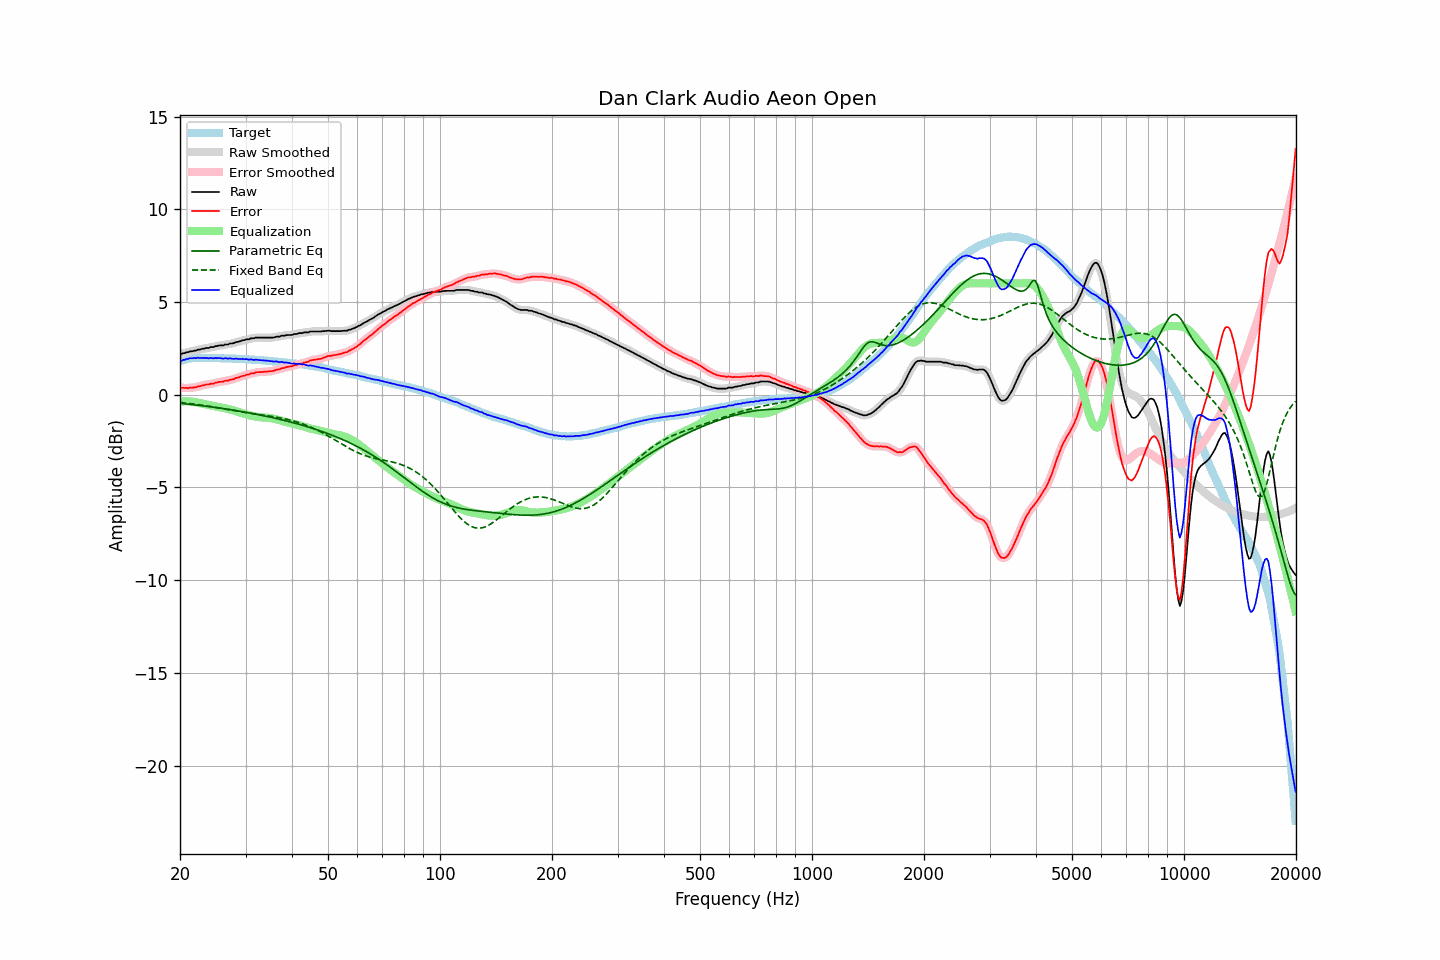

Data behind this chart, as committed beside it:
frequency, raw, error, smoothed, error_smoothed, equalization, parametric_eq, fixed_band_eq, equalized_raw, equalized_smoothed, target
20.00, 2.19, 0.38, 2.19, 0.38, -0.38, -0.47, -0.42, 1.81, 1.81, 1.80
20.20, 2.20, 0.36, 2.21, 0.37, -0.37, -0.48, -0.43, 1.83, 1.83, 1.83
20.40, 2.24, 0.37, 2.23, 0.36, -0.36, -0.49, -0.44, 1.87, 1.86, 1.86
20.61, 2.24, 0.35, 2.25, 0.36, -0.36, -0.49, -0.45, 1.88, 1.89, 1.88
20.81, 2.29, 0.37, 2.28, 0.36, -0.36, -0.50, -0.46, 1.93, 1.92, 1.91
21.02, 2.29, 0.34, 2.30, 0.36, -0.36, -0.51, -0.47, 1.93, 1.94, 1.94
21.23, 2.33, 0.37, 2.32, 0.36, -0.37, -0.52, -0.48, 1.96, 1.95, 1.95
21.44, 2.34, 0.37, 2.34, 0.37, -0.37, -0.53, -0.49, 1.96, 1.96, 1.96
21.66, 2.35, 0.37, 2.35, 0.38, -0.38, -0.54, -0.50, 1.96, 1.97, 1.97
21.87, 2.38, 0.40, 2.37, 0.39, -0.40, -0.55, -0.51, 1.98, 1.97, 1.97
22.09, 2.38, 0.40, 2.39, 0.41, -0.41, -0.56, -0.52, 1.96, 1.98, 1.98
22.31, 2.43, 0.45, 2.41, 0.43, -0.43, -0.57, -0.54, 2.00, 1.98, 1.98
22.54, 2.43, 0.45, 2.43, 0.45, -0.45, -0.58, -0.55, 1.98, 1.98, 1.98
22.76, 2.45, 0.47, 2.45, 0.47, -0.47, -0.59, -0.56, 1.98, 1.98, 1.98
22.99, 2.48, 0.51, 2.47, 0.49, -0.49, -0.60, -0.57, 1.99, 1.98, 1.97
23.22, 2.48, 0.51, 2.49, 0.52, -0.51, -0.61, -0.59, 1.97, 1.98, 1.97
23.45, 2.52, 0.55, 2.50, 0.53, -0.53, -0.62, -0.60, 1.99, 1.97, 1.97
23.69, 2.52, 0.55, 2.52, 0.55, -0.55, -0.63, -0.61, 1.97, 1.97, 1.97
23.92, 2.52, 0.55, 2.54, 0.56, -0.56, -0.64, -0.63, 1.95, 1.97, 1.97
24.16, 2.57, 0.59, 2.55, 0.57, -0.58, -0.66, -0.64, 1.99, 1.96, 1.98
24.40, 2.57, 0.59, 2.57, 0.59, -0.60, -0.67, -0.65, 1.97, 1.97, 1.98
24.65, 2.57, 0.60, 2.59, 0.61, -0.62, -0.68, -0.67, 1.95, 1.97, 1.97
24.89, 2.62, 0.65, 2.60, 0.63, -0.63, -0.69, -0.68, 1.98, 1.97, 1.97
25.14, 2.62, 0.65, 2.63, 0.66, -0.65, -0.70, -0.70, 1.97, 1.97, 1.97
25.39, 2.65, 0.68, 2.65, 0.68, -0.67, -0.71, -0.71, 1.98, 1.98, 1.97
25.65, 2.66, 0.69, 2.65, 0.69, -0.69, -0.73, -0.73, 1.97, 1.96, 1.97
25.91, 2.66, 0.70, 2.66, 0.70, -0.70, -0.74, -0.74, 1.95, 1.96, 1.96
26.16, 2.66, 0.70, 2.68, 0.72, -0.72, -0.75, -0.76, 1.94, 1.96, 1.96
26.43, 2.71, 0.75, 2.69, 0.73, -0.74, -0.76, -0.77, 1.97, 1.95, 1.95
26.69, 2.71, 0.75, 2.71, 0.75, -0.75, -0.78, -0.79, 1.96, 1.96, 1.95
26.96, 2.71, 0.75, 2.73, 0.77, -0.77, -0.79, -0.80, 1.94, 1.96, 1.95
27.23, 2.76, 0.80, 2.74, 0.79, -0.79, -0.80, -0.82, 1.97, 1.95, 1.95
27.50, 2.76, 0.81, 2.76, 0.81, -0.81, -0.82, -0.83, 1.94, 1.94, 1.95
27.77, 2.77, 0.83, 2.78, 0.84, -0.84, -0.83, -0.85, 1.93, 1.94, 1.94
28.05, 2.80, 0.86, 2.80, 0.86, -0.86, -0.85, -0.86, 1.93, 1.94, 1.94
28.33, 2.84, 0.91, 2.83, 0.89, -0.89, -0.86, -0.88, 1.95, 1.93, 1.93
28.62, 2.85, 0.92, 2.85, 0.92, -0.92, -0.87, -0.89, 1.93, 1.93, 1.93
28.90, 2.87, 0.94, 2.88, 0.95, -0.95, -0.89, -0.91, 1.92, 1.93, 1.93
29.19, 2.90, 0.98, 2.90, 0.97, -0.98, -0.90, -0.92, 1.92, 1.92, 1.92
29.48, 2.94, 1.01, 2.93, 1.00, -1.00, -0.92, -0.94, 1.93, 1.92, 1.93
29.78, 2.94, 1.02, 2.95, 1.04, -1.03, -0.93, -0.95, 1.91, 1.92, 1.92
30.08, 2.98, 1.06, 2.97, 1.05, -1.06, -0.95, -0.97, 1.92, 1.91, 1.91
30.38, 2.99, 1.08, 2.98, 1.08, -1.08, -0.97, -0.98, 1.91, 1.90, 1.90
30.68, 2.99, 1.09, 3.01, 1.11, -1.11, -0.98, -0.99, 1.88, 1.90, 1.90
30.99, 3.04, 1.15, 3.02, 1.12, -1.13, -1.00, -1.01, 1.91, 1.89, 1.89
31.30, 3.04, 1.15, 3.04, 1.15, -1.15, -1.01, -1.02, 1.89, 1.89, 1.89
31.61, 3.04, 1.15, 3.06, 1.17, -1.17, -1.03, -1.03, 1.87, 1.89, 1.89
31.93, 3.08, 1.20, 3.06, 1.19, -1.18, -1.05, -1.04, 1.89, 1.88, 1.88
32.24, 3.08, 1.21, 3.08, 1.21, -1.20, -1.06, -1.06, 1.88, 1.88, 1.87
32.57, 3.08, 1.21, 3.08, 1.22, -1.21, -1.08, -1.07, 1.87, 1.87, 1.86
32.89, 3.08, 1.21, 3.08, 1.22, -1.22, -1.10, -1.08, 1.86, 1.86, 1.86
33.22, 3.08, 1.23, 3.08, 1.22, -1.23, -1.12, -1.09, 1.85, 1.85, 1.85
33.55, 3.08, 1.23, 3.08, 1.23, -1.23, -1.14, -1.11, 1.85, 1.85, 1.85
33.89, 3.08, 1.24, 3.08, 1.24, -1.24, -1.15, -1.12, 1.84, 1.84, 1.84
34.23, 3.08, 1.24, 3.08, 1.24, -1.24, -1.17, -1.13, 1.83, 1.83, 1.84
34.57, 3.08, 1.25, 3.08, 1.25, -1.25, -1.19, -1.14, 1.83, 1.83, 1.82
34.92, 3.08, 1.26, 3.08, 1.26, -1.26, -1.21, -1.16, 1.82, 1.81, 1.81
35.27, 3.08, 1.27, 3.08, 1.27, -1.28, -1.23, -1.17, 1.80, 1.80, 1.81
35.62, 3.08, 1.28, 3.09, 1.29, -1.29, -1.25, -1.18, 1.79, 1.79, 1.80
35.97, 3.10, 1.31, 3.10, 1.31, -1.31, -1.27, -1.20, 1.79, 1.79, 1.79
... 635 more rows
